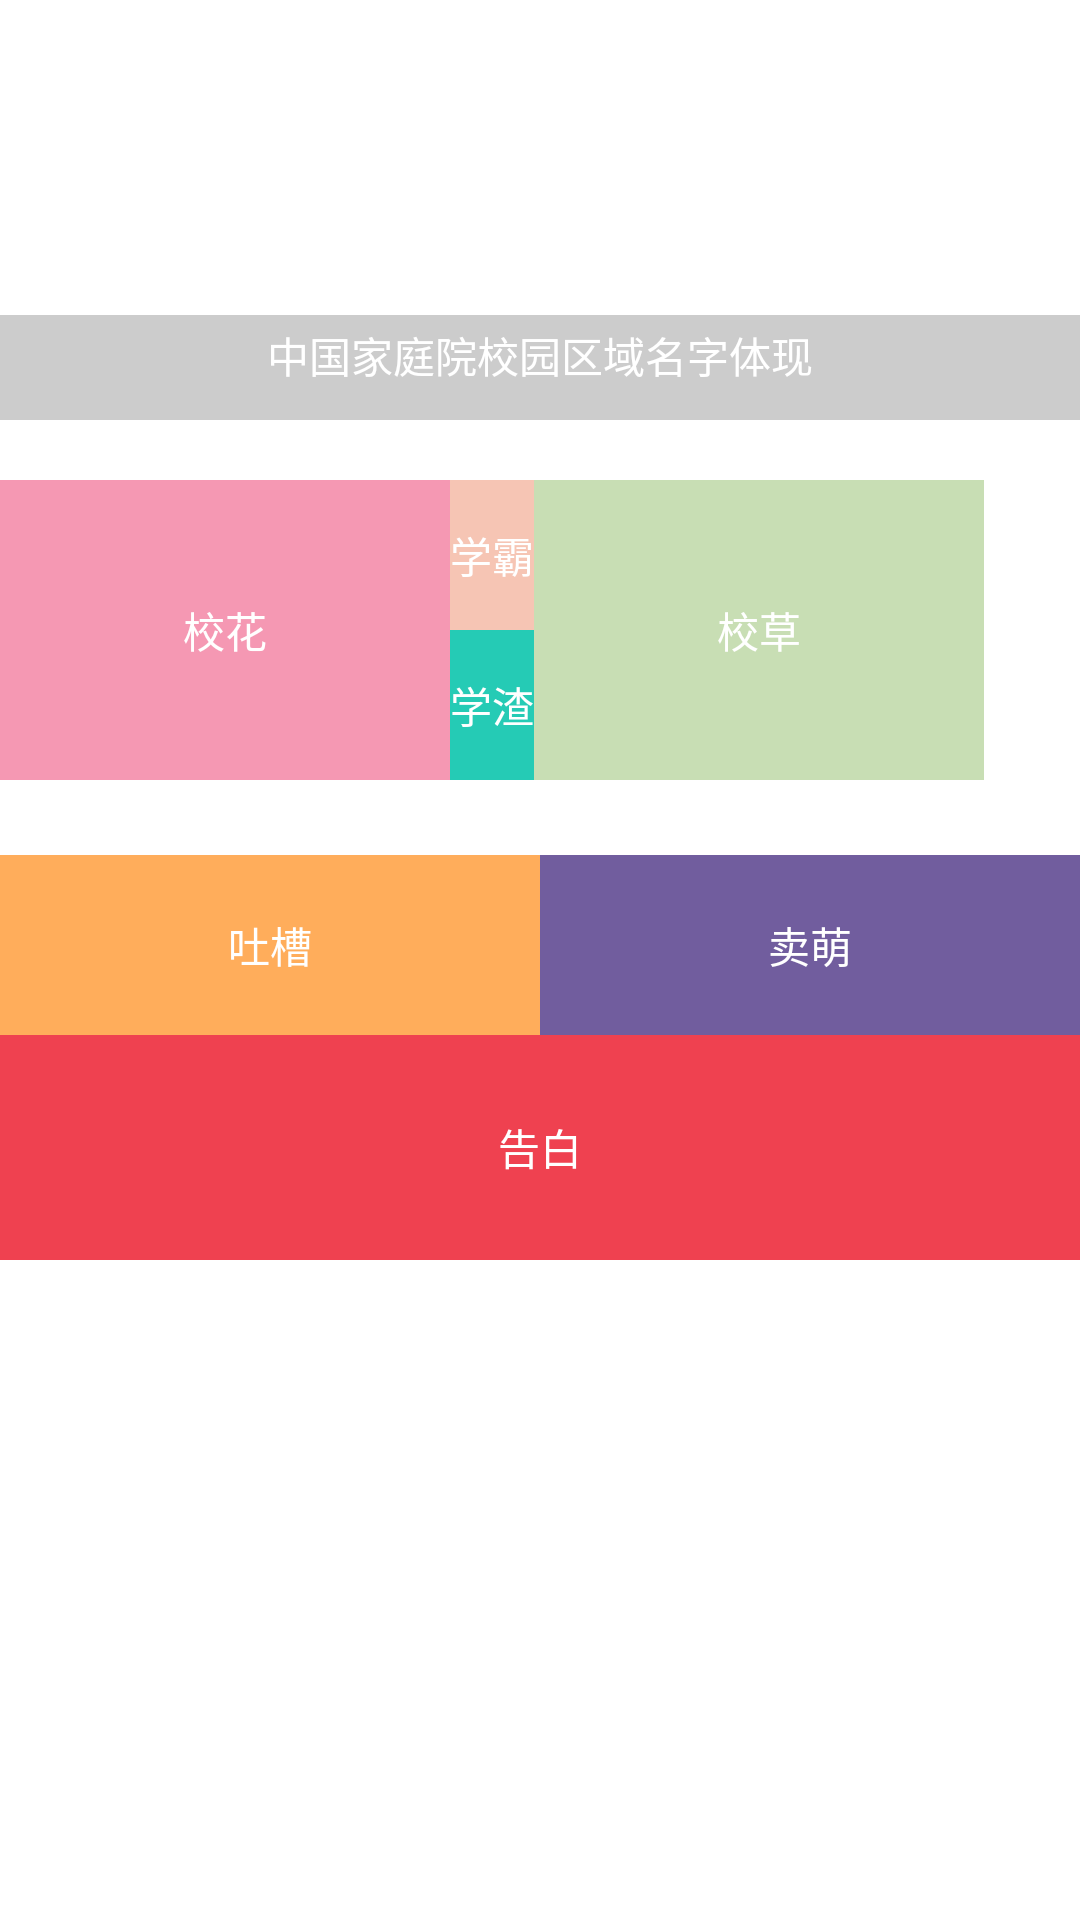

The Android layout XML behind this screen, and the referenced resources:
<!-- AndroidManifest.xml: application theme AppTheme -->
<!-- res/layout/fun_main.xml -->
<?xml version="1.0" encoding="utf-8"?>
<LinearLayout xmlns:android="http://schemas.android.com/apk/res/android"
    android:layout_width="match_parent"
    android:layout_height="match_parent"
    android:orientation="vertical" >

    <FrameLayout
        android:layout_width="fill_parent"
        android:layout_height="140dip" >

        <android.support.v4.view.ViewPager
            android:id="@+id/vp"
            android:layout_width="fill_parent"
            android:layout_height="fill_parent" />

        <LinearLayout
            android:id="@+id/l1"
            android:layout_width="fill_parent"
            android:layout_height="35dip"
            android:layout_gravity="bottom"
            android:background="#33000000"
            android:gravity="center"
            android:orientation="vertical" >

            <TextView
                android:id="@+id/tv_title"
                android:layout_width="wrap_content"
                android:layout_height="wrap_content"
                android:text="中国家庭院校园区域名字体现"
                android:textColor="#ffffff" />

            <LinearLayout
                android:layout_width="wrap_content"
                android:layout_height="wrap_content"
                android:layout_marginTop="3dip"
                android:gravity="center" >

                <View
                    android:id="@+id/v_dot0"
                    style="@style/dot_style"
                    android:background="@drawable/dot_focused" />

                <View
                    android:id="@+id/v_dot1"
                    style="@style/dot_style" />

                <View
                    android:id="@+id/v_dot2"
                    style="@style/dot_style" />

                <View
                    android:id="@+id/v_dot3"
                    style="@style/dot_style" />

                <View
                    android:id="@+id/v_dot4"
                    style="@style/dot_style" />
            </LinearLayout>
        </LinearLayout>
    </FrameLayout>

    <TextView
        android:layout_width="fill_parent"
        android:layout_height="20sp" />

    <RelativeLayout
        android:id="@+id/fr1"
        android:layout_width="fill_parent"
        android:layout_height="wrap_content" >

        <Button
            android:id="@+id/schoolbeauty"
            android:layout_width="150sp"
            android:layout_height="90sp"
            android:layout_alignBottom="@+id/schoolzha"
            android:layout_alignParentTop="true"
            android:background="#F598B3"
            android:text="校花"
            android:textColor="#FFFF" />

        <Button
            android:id="@+id/schoolba"
            android:layout_width="wrap_content"
            android:layout_height="50sp"
            android:layout_toRightOf="@id/schoolbeauty"
             android:textColor="#FFFF"
            android:background="#F6C5B4"
            android:text="学霸" />

        <Button
            android:id="@+id/schoolzha"
            android:layout_width="wrap_content"
            android:layout_height="50sp"
            android:layout_below="@id/schoolba"
            android:layout_marginBottom="25sp"
             android:textColor="#FFFF"
            android:layout_toRightOf="@id/schoolbeauty"
            android:background="#25CBB5"
            android:text="学渣" />

        <Button
            android:id="@+id/schoolbeau"
            android:layout_width="150sp"
            android:layout_height="90sp"
            android:layout_alignBottom="@+id/schoolzha"
            android:layout_alignTop="@id/schoolba"
            android:layout_toRightOf="@id/schoolba"
             android:textColor="#FFFF"
            android:background="#C8DEB4"
            android:text="校草" />
    </RelativeLayout>

    <RelativeLayout
        android:id="@+id/fr2"
        android:layout_width="fill_parent"
        android:layout_height="wrap_content" >

        <Button
            android:id="@+id/tucao"
            android:layout_width="180sp"
            android:layout_height="60sp"
             android:textColor="#FFFF"
            android:layout_alignParentTop="true"
            android:background="#FFAD5B"
            android:text="吐槽" />

        <Button
            android:id="@+id/maimeng"
            android:layout_width="180sp"
            android:layout_height="60sp"
            android:layout_alignParentTop="true"
             android:textColor="#FFFF"
            android:layout_toRightOf="@id/tucao"
              android:background="#715D9E"
            android:text="卖萌" />
    </RelativeLayout>

    <RelativeLayout
        android:id="@+id/fr3"
        android:layout_width="fill_parent"
        android:layout_height="wrap_content" >

        <Button
            android:id="@+id/gaobai"
            android:layout_width="fill_parent"
             android:textColor="#FFFF"
            android:layout_height="75sp"
            android:background="#EF4150"
            android:text="告白" />
    </RelativeLayout>

</LinearLayout>
<!-- resources referenced by this layout -->
<resources>
  <style name="dot_style">
          <item name="android:layout_width">5dip</item>
          <item name="android:layout_height">5dip</item>
          <item name="android:background">@drawable/dot_normal</item>
          <item name="android:layout_marginLeft">1.5dip</item>
          <item name="android:layout_marginRight">1.5dip</item>
      </style>
  <style name="AppTheme" parent="AppBaseTheme">
          
      </style>
  <style name="AppBaseTheme" parent="android:Theme.Light">
          
      </style>
</resources>
